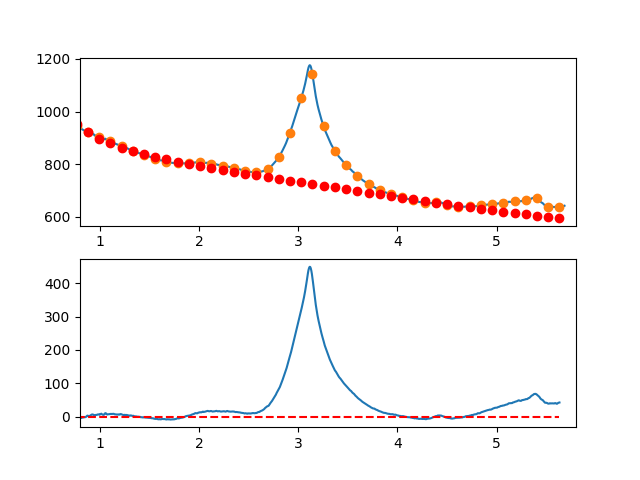

Values plotted in this chart, from the file beside it:
7.660095065371018697e-01, -6.972723824766148937e+00
7.716692588143090337e-01, -5.801012031077902975e+00
7.773290110915161977e-01, -5.956262248298571649e+00
7.829887633687233617e-01, -6.801171046816534727e+00
7.886485156459305257e-01, -4.822434997019286129e+00
7.943082679231376897e-01, -5.390750669294902764e+00
7.999680202003448537e-01, -4.085814634030612069e+00
8.056277724775520177e-01, -3.233323461614645566e+00
8.112875247547591817e-01, -1.352973722434853698e+00
8.169472770319663457e-01, -3.610461986878590324e+00
8.226070293091735097e-01, -3.021484825334141533e+00
8.282667815863807848e-01, -2.877738808188496478e+00
8.339265338635878377e-01, -2.420920505830054026e+00
8.395862861407951128e-01, -2.330726488646291727e+00
8.452460384180022768e-01, -1.736853327025073668e+00
8.509057906952094408e-01, -1.565997591354744145e+00
8.565655429724164938e-01, -1.604855852021955798e+00
8.622252952496237688e-01, 6.587532058483702713e-02
8.678850475268309328e-01, 3.634993560782504574e-01
8.735447998040380968e-01, 2.871319684070385847e+00
8.792045520812451498e-01, 2.630639734172859789e+00
8.848643043584524248e-01, 1.898762935998774992e+00
8.905240566356595888e-01, 9.649927191600227161e-01
8.961838089128667528e-01, 1.758632513268594266e+00
9.018435611900738058e-01, 3.068985747937290398e+00
9.075033134672810808e-01, 4.055355852778120607e+00
9.131630657444882448e-01, 5.232046257402885203e+00
9.188228180216954089e-01, 6.037360391424385853e+00
9.244825702989024618e-01, 6.549601684454501083e+00
9.301423225761097369e-01, 5.803073566105695136e+00
9.358020748533169009e-01, 5.695079465990033896e+00
9.414618271305239539e-01, 4.476922813719852456e+00
9.471215794077312289e-01, 2.914907038907131209e+00
9.527813316849383929e-01, 3.059335571164751855e+00
9.584410839621455569e-01, 4.989511840104341900e+00
9.641008362393528319e-01, 5.145739275338314656e+00
9.697605885165598849e-01, 5.345321306478922452e+00
9.754203407937670489e-01, 5.481561363138325760e+00
9.810800930709743239e-01, 6.704762874928860583e+00
9.867398453481812659e-01, 6.542229271462929319e+00
9.923995976253885409e-01, 6.358263982352127641e+00
9.980593499025957049e-01, 5.458146168364578443e+00
1.003719102179802869e+00, 7.093057914887708648e+00
1.009378854457010144e+00, 7.990157038464644756e+00
1.015038606734217197e+00, 8.728601355638261339e+00
1.020698359011424472e+00, 7.191548682951633964e+00
1.026358111288631525e+00, 5.922156836947578995e+00
1.032017863565838578e+00, 5.420583634169361176e+00
1.037677615843045853e+00, 5.146986891159372135e+00
1.043337368120253128e+00, 5.893524424461361377e+00
1.048997120397460181e+00, 8.672354050617627763e+00
1.054656872674667456e+00, 1.026163358617156973e+01
1.060316624951874509e+00, 1.005552084766588905e+01
1.065976377229081784e+00, 8.258173651643687663e+00
1.071636129506288837e+00, 6.587749814647963831e+00
1.077295881783495890e+00, 6.227407153221633962e+00
1.082955634060703165e+00, 6.888303483907975533e+00
1.088615386337910440e+00, 7.041596623249461118e+00
1.094275138615117493e+00, 7.067444387789123539e+00
1.099934890892324768e+00, 7.469004594070156600e+00
1.105594643169532043e+00, 7.948435058635482164e+00
... 809 more rows
